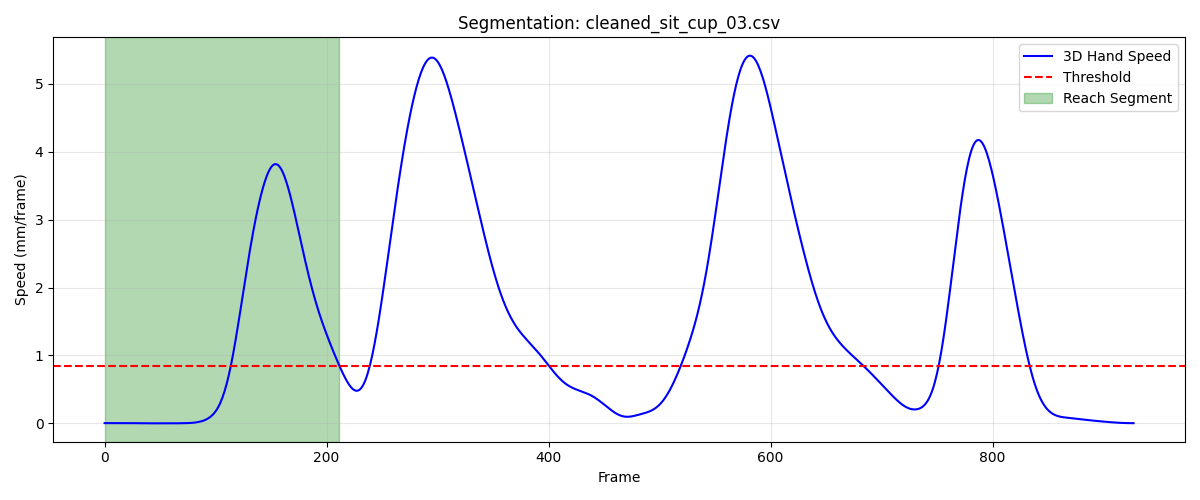

Source data for this figure (header and first rows):
frame, sub_frame, shoulderr_x, shoulderr_y, shoulderr_z, humr1_x, humr1_y, humr1_z, humr2_x, humr2_y, humr2_z, humr3_x, humr3_y, humr3_z, humr4_x, humr4_y, humr4_z, humr5_x, humr5_y, humr5_z, humr6_x, humr6_y, humr6_z, humr7_x
1, 0, 239.1, -678, 301.9, 302.7, -598.1, 168.1, 334.3, -563.6, 112.3, 327.7, -642.3, 156, 255.9, -565.5, 137.5, 353.2, -623.6, 106.5, 292.2, -545.1, 98.02, 328.9
2, 0, 239.1, -678, 301.9, 302.7, -598.1, 168.1, 334.3, -563.6, 112.3, 327.7, -642.3, 156.1, 255.9, -565.5, 137.5, 353.2, -623.6, 106.5, 292.2, -545.1, 98.05, 329
3, 0, 239.1, -678, 302, 302.7, -598.1, 168.2, 334.3, -563.6, 112.3, 327.7, -642.3, 156.1, 255.9, -565.5, 137.5, 353.2, -623.6, 106.6, 292.2, -545, 98.07, 329
4, 0, 239.1, -678, 302, 302.7, -598.1, 168.2, 334.3, -563.6, 112.4, 327.7, -642.2, 156.1, 255.9, -565.5, 137.6, 353.2, -623.5, 106.6, 292.2, -545, 98.1, 329
5, 0, 239.1, -678, 302, 302.7, -598.1, 168.2, 334.3, -563.6, 112.4, 327.7, -642.2, 156.2, 255.9, -565.5, 137.6, 353.2, -623.5, 106.6, 292.2, -545, 98.12, 329
6, 0, 239.1, -678, 302.1, 302.7, -598.1, 168.2, 334.3, -563.6, 112.4, 327.7, -642.2, 156.2, 255.9, -565.5, 137.6, 353.2, -623.5, 106.6, 292.2, -545, 98.14, 329
7, 0, 239.1, -678, 302.1, 302.6, -598.1, 168.3, 334.3, -563.6, 112.4, 327.7, -642.2, 156.2, 255.9, -565.5, 137.6, 353.2, -623.5, 106.7, 292.2, -545, 98.16, 329
8, 0, 239.1, -678, 302.1, 302.6, -598.1, 168.3, 334.2, -563.6, 112.4, 327.7, -642.2, 156.2, 255.9, -565.5, 137.6, 353.2, -623.5, 106.7, 292.2, -545, 98.17, 329
9, 0, 239.1, -678, 302.1, 302.6, -598.1, 168.3, 334.2, -563.6, 112.5, 327.7, -642.2, 156.2, 255.8, -565.5, 137.6, 353.2, -623.5, 106.7, 292.2, -545, 98.19, 329.1
10, 0, 239.1, -678, 302.2, 302.6, -598.1, 168.3, 334.2, -563.6, 112.5, 327.7, -642.2, 156.3, 255.8, -565.5, 137.7, 353.1, -623.5, 106.7, 292.1, -545.1, 98.21, 329.1
11, 0, 239.1, -678, 302.2, 302.6, -598.1, 168.3, 334.2, -563.6, 112.5, 327.7, -642.2, 156.3, 255.8, -565.5, 137.7, 353.1, -623.5, 106.8, 292.1, -545.1, 98.23, 329.2
12, 0, 239.1, -678, 302.2, 302.6, -598.1, 168.4, 334.2, -563.6, 112.5, 327.7, -642.2, 156.3, 255.8, -565.5, 137.7, 353.1, -623.5, 106.8, 292.1, -545.1, 98.25, 329.2
13, 0, 239.1, -678.0, 302.2, 302.6, -598.1, 168.4, 334.2, -563.6, 112.5, 327.7, -642.2, 156.3, 255.8, -565.5, 137.7, 353.1, -623.5, 106.8, 292.1, -545.1, 98.27, 329.3
14, 0, 239.1, -678, 302.2, 302.6, -598.1, 168.4, 334.2, -563.6, 112.5, 327.7, -642.2, 156.3, 255.8, -565.5, 137.7, 353.1, -623.5, 106.8, 292.1, -545.1, 98.29, 329.3
15, 0, 239.1, -678, 302.2, 302.6, -598.1, 168.4, 334.2, -563.6, 112.5, 327.7, -642.2, 156.3, 255.8, -565.5, 137.7, 353.1, -623.5, 106.8, 292.1, -545, 98.31, 329.4
16, 0, 239.1, -678, 302.2, 302.5, -598.1, 168.4, 334.2, -563.6, 112.6, 327.7, -642.2, 156.4, 255.8, -565.5, 137.7, 353.1, -623.5, 106.8, 292.1, -545, 98.32, 329.4
17, 0, 239.1, -678, 302.3, 302.5, -598.1, 168.4, 334.2, -563.6, 112.6, 327.7, -642.2, 156.4, 255.8, -565.5, 137.8, 353.1, -623.5, 106.8, 292.1, -545, 98.34, 329.4
18, 0, 239.1, -678.1, 302.3, 302.5, -598.1, 168.4, 334.2, -563.6, 112.6, 327.7, -642.2, 156.4, 255.8, -565.5, 137.8, 353.1, -623.5, 106.9, 292.1, -545, 98.35, 329.4
19, 0, 239.1, -678.1, 302.3, 302.5, -598.2, 168.4, 334.2, -563.6, 112.6, 327.7, -642.2, 156.4, 255.8, -565.5, 137.8, 353.1, -623.5, 106.9, 292.1, -545, 98.36, 329.4
20, 0, 239.1, -678.1, 302.3, 302.5, -598.2, 168.5, 334.2, -563.6, 112.6, 327.7, -642.2, 156.4, 255.8, -565.5, 137.8, 353.1, -623.5, 106.9, 292.1, -545, 98.36, 329.4
21, 0, 239.1, -678.1, 302.3, 302.5, -598.2, 168.5, 334.2, -563.6, 112.6, 327.7, -642.2, 156.4, 255.8, -565.5, 137.8, 353.1, -623.5, 106.9, 292.1, -545, 98.37, 329.4
22, 0, 239.1, -678.1, 302.3, 302.5, -598.2, 168.5, 334.2, -563.6, 112.6, 327.7, -642.2, 156.4, 255.7, -565.5, 137.8, 353.1, -623.5, 106.9, 292.1, -545.1, 98.37, 329.4
23, 0, 239.1, -678.2, 302.3, 302.5, -598.2, 168.5, 334.2, -563.6, 112.6, 327.7, -642.2, 156.4, 255.7, -565.5, 137.8, 353.1, -623.5, 106.9, 292.1, -545.1, 98.38, 329.4
24, 0, 239.1, -678.2, 302.3, 302.5, -598.2, 168.5, 334.2, -563.6, 112.6, 327.7, -642.2, 156.4, 255.7, -565.6, 137.8, 353.1, -623.5, 106.9, 292.1, -545.1, 98.39, 329.4
25, 0, 239.1, -678.2, 302.3, 302.5, -598.2, 168.5, 334.2, -563.6, 112.6, 327.7, -642.2, 156.4, 255.7, -565.6, 137.8, 353.1, -623.5, 106.9, 292, -545.1, 98.4, 329.4
26, 0, 239.1, -678.3, 302.3, 302.5, -598.2, 168.5, 334.2, -563.6, 112.6, 327.7, -642.2, 156.4, 255.7, -565.6, 137.8, 353.1, -623.5, 106.9, 292, -545.1, 98.41, 329.3
27, 0, 239.1, -678.3, 302.2, 302.5, -598.2, 168.5, 334.1, -563.6, 112.7, 327.7, -642.2, 156.4, 255.7, -565.6, 137.8, 353.1, -623.5, 106.9, 292, -545.1, 98.41, 329.3
28, 0, 239.1, -678.3, 302.2, 302.5, -598.2, 168.5, 334.1, -563.6, 112.6, 327.7, -642.3, 156.4, 255.7, -565.6, 137.8, 353.1, -623.5, 106.8, 292, -545.1, 98.42, 329.2
29, 0, 239.1, -678.3, 302.2, 302.5, -598.2, 168.5, 334.1, -563.6, 112.6, 327.7, -642.3, 156.4, 255.7, -565.6, 137.8, 353.1, -623.5, 106.8, 292, -545.1, 98.42, 329.1
30, 0, 239.2, -678.4, 302.2, 302.5, -598.2, 168.5, 334.1, -563.7, 112.6, 327.7, -642.3, 156.4, 255.7, -565.6, 137.8, 353.1, -623.5, 106.8, 292, -545.1, 98.42, 329.1
31, 0, 239.2, -678.4, 302.2, 302.6, -598.3, 168.5, 334.1, -563.7, 112.6, 327.7, -642.3, 156.3, 255.7, -565.7, 137.8, 353, -623.6, 106.8, 292, -545.1, 98.42, 329
32, 0, 239.2, -678.4, 302.2, 302.6, -598.3, 168.4, 334.1, -563.7, 112.6, 327.7, -642.3, 156.3, 255.7, -565.7, 137.8, 353, -623.6, 106.8, 292, -545.1, 98.41, 329
33, 0, 239.2, -678.4, 302.2, 302.6, -598.3, 168.4, 334.1, -563.7, 112.6, 327.7, -642.3, 156.3, 255.7, -565.7, 137.8, 353, -623.6, 106.8, 292, -545.1, 98.41, 328.9
34, 0, 239.2, -678.5, 302.2, 302.6, -598.3, 168.4, 334.1, -563.7, 112.6, 327.7, -642.4, 156.3, 255.7, -565.7, 137.8, 353, -623.6, 106.7, 292, -545.2, 98.4, 328.9
35, 0, 239.2, -678.5, 302.2, 302.6, -598.3, 168.4, 334.1, -563.7, 112.6, 327.7, -642.4, 156.3, 255.7, -565.7, 137.8, 353, -623.6, 106.7, 292, -545.2, 98.4, 328.8
36, 0, 239.2, -678.5, 302.2, 302.6, -598.3, 168.4, 334.1, -563.7, 112.6, 327.7, -642.4, 156.3, 255.7, -565.7, 137.8, 353, -623.6, 106.7, 292, -545.2, 98.39, 328.8
37, 0, 239.2, -678.5, 302.2, 302.6, -598.3, 168.4, 334.1, -563.8, 112.6, 327.7, -642.4, 156.2, 255.7, -565.7, 137.8, 353, -623.6, 106.7, 292, -545.2, 98.39, 328.8
38, 0, 239.2, -678.5, 302.1, 302.6, -598.4, 168.4, 334.1, -563.8, 112.6, 327.7, -642.4, 156.2, 255.7, -565.7, 137.8, 353, -623.6, 106.7, 292, -545.2, 98.39, 328.8
39, 0, 239.2, -678.5, 302.1, 302.6, -598.4, 168.4, 334.1, -563.8, 112.6, 327.7, -642.4, 156.2, 255.7, -565.7, 137.8, 353, -623.7, 106.7, 292, -545.2, 98.39, 328.8
40, 0, 239.2, -678.6, 302.1, 302.6, -598.4, 168.4, 334.1, -563.8, 112.5, 327.7, -642.4, 156.2, 255.7, -565.7, 137.8, 353, -623.7, 106.7, 292, -545.2, 98.39, 328.8
41, 0, 239.3, -678.6, 302.1, 302.6, -598.4, 168.4, 334.1, -563.8, 112.5, 327.7, -642.5, 156.2, 255.7, -565.8, 137.8, 353, -623.7, 106.6, 292, -545.2, 98.39, 328.8
42, 0, 239.3, -678.6, 302.1, 302.6, -598.4, 168.4, 334.1, -563.8, 112.5, 327.7, -642.5, 156.2, 255.7, -565.8, 137.8, 353, -623.7, 106.6, 292, -545.2, 98.38, 328.8
43, 0, 239.3, -678.6, 302.1, 302.6, -598.4, 168.3, 334.1, -563.8, 112.5, 327.7, -642.5, 156.2, 255.8, -565.8, 137.8, 353, -623.7, 106.6, 292.1, -545.2, 98.37, 328.8
44, 0, 239.3, -678.6, 302.1, 302.6, -598.4, 168.3, 334.1, -563.8, 112.5, 327.7, -642.5, 156.2, 255.8, -565.8, 137.8, 353, -623.7, 106.6, 292.1, -545.2, 98.36, 328.8
45, 0, 239.3, -678.6, 302.1, 302.6, -598.4, 168.3, 334.1, -563.8, 112.5, 327.7, -642.5, 156.2, 255.8, -565.8, 137.8, 353, -623.7, 106.6, 292.1, -545.2, 98.35, 328.8
46, 0, 239.3, -678.6, 302.1, 302.6, -598.4, 168.3, 334.1, -563.8, 112.5, 327.7, -642.4, 156.1, 255.8, -565.8, 137.8, 353, -623.7, 106.6, 292.1, -545.2, 98.34, 328.8
47, 0, 239.3, -678.6, 302.1, 302.6, -598.4, 168.3, 334.1, -563.8, 112.5, 327.7, -642.4, 156.1, 255.8, -565.8, 137.8, 353.1, -623.6, 106.6, 292.1, -545.2, 98.34, 328.8
48, 0, 239.3, -678.6, 302.1, 302.6, -598.4, 168.3, 334.2, -563.8, 112.5, 327.7, -642.4, 156.1, 255.8, -565.8, 137.8, 353.1, -623.6, 106.6, 292.1, -545.2, 98.33, 328.8
49, 0, 239.3, -678.6, 302.1, 302.6, -598.4, 168.3, 334.2, -563.8, 112.5, 327.7, -642.4, 156.1, 255.8, -565.8, 137.8, 353.1, -623.6, 106.6, 292.1, -545.2, 98.33, 328.8
50, 0, 239.3, -678.6, 302, 302.6, -598.4, 168.3, 334.2, -563.7, 112.5, 327.7, -642.4, 156.1, 255.8, -565.8, 137.7, 353.1, -623.6, 106.6, 292.1, -545.2, 98.33, 328.8
51, 0, 239.3, -678.6, 302, 302.6, -598.4, 168.3, 334.2, -563.7, 112.5, 327.7, -642.4, 156.1, 255.8, -565.8, 137.7, 353.1, -623.6, 106.6, 292.1, -545.2, 98.33, 328.8
52, 0, 239.3, -678.6, 302, 302.6, -598.3, 168.3, 334.2, -563.7, 112.5, 327.7, -642.4, 156.1, 255.8, -565.8, 137.7, 353.1, -623.6, 106.6, 292.1, -545.2, 98.33, 328.8
53, 0, 239.3, -678.6, 302, 302.6, -598.3, 168.3, 334.2, -563.7, 112.5, 327.7, -642.4, 156.1, 255.8, -565.7, 137.7, 353.1, -623.6, 106.6, 292.1, -545.2, 98.34, 328.8
54, 0, 239.3, -678.6, 302, 302.6, -598.3, 168.3, 334.2, -563.7, 112.5, 327.7, -642.4, 156.1, 255.8, -565.7, 137.7, 353.1, -623.6, 106.6, 292.1, -545.2, 98.33, 328.9
55, 0, 239.3, -678.6, 302, 302.6, -598.3, 168.3, 334.2, -563.7, 112.5, 327.7, -642.4, 156.1, 255.8, -565.7, 137.7, 353.1, -623.6, 106.6, 292.1, -545.2, 98.33, 328.9
56, 0, 239.3, -678.6, 302, 302.6, -598.3, 168.3, 334.2, -563.7, 112.5, 327.7, -642.4, 156.1, 255.8, -565.7, 137.7, 353.1, -623.6, 106.6, 292.1, -545.2, 98.32, 328.9
57, 0, 239.3, -678.6, 302, 302.6, -598.3, 168.3, 334.2, -563.7, 112.5, 327.7, -642.4, 156.1, 255.8, -565.7, 137.7, 353.1, -623.6, 106.6, 292.1, -545.2, 98.31, 328.9
58, 0, 239.3, -678.6, 302, 302.6, -598.3, 168.3, 334.2, -563.7, 112.5, 327.7, -642.4, 156.1, 255.8, -565.7, 137.7, 353.1, -623.6, 106.6, 292.1, -545.2, 98.31, 328.9
59, 0, 239.3, -678.5, 302, 302.6, -598.3, 168.3, 334.2, -563.7, 112.5, 327.7, -642.4, 156.1, 255.8, -565.7, 137.7, 353.1, -623.6, 106.6, 292.1, -545.2, 98.3, 328.9
60, 0, 239.3, -678.5, 302, 302.6, -598.3, 168.3, 334.2, -563.7, 112.5, 327.7, -642.4, 156.1, 255.8, -565.7, 137.7, 353.1, -623.6, 106.6, 292.1, -545.1, 98.29, 328.9
... 152 more rows
